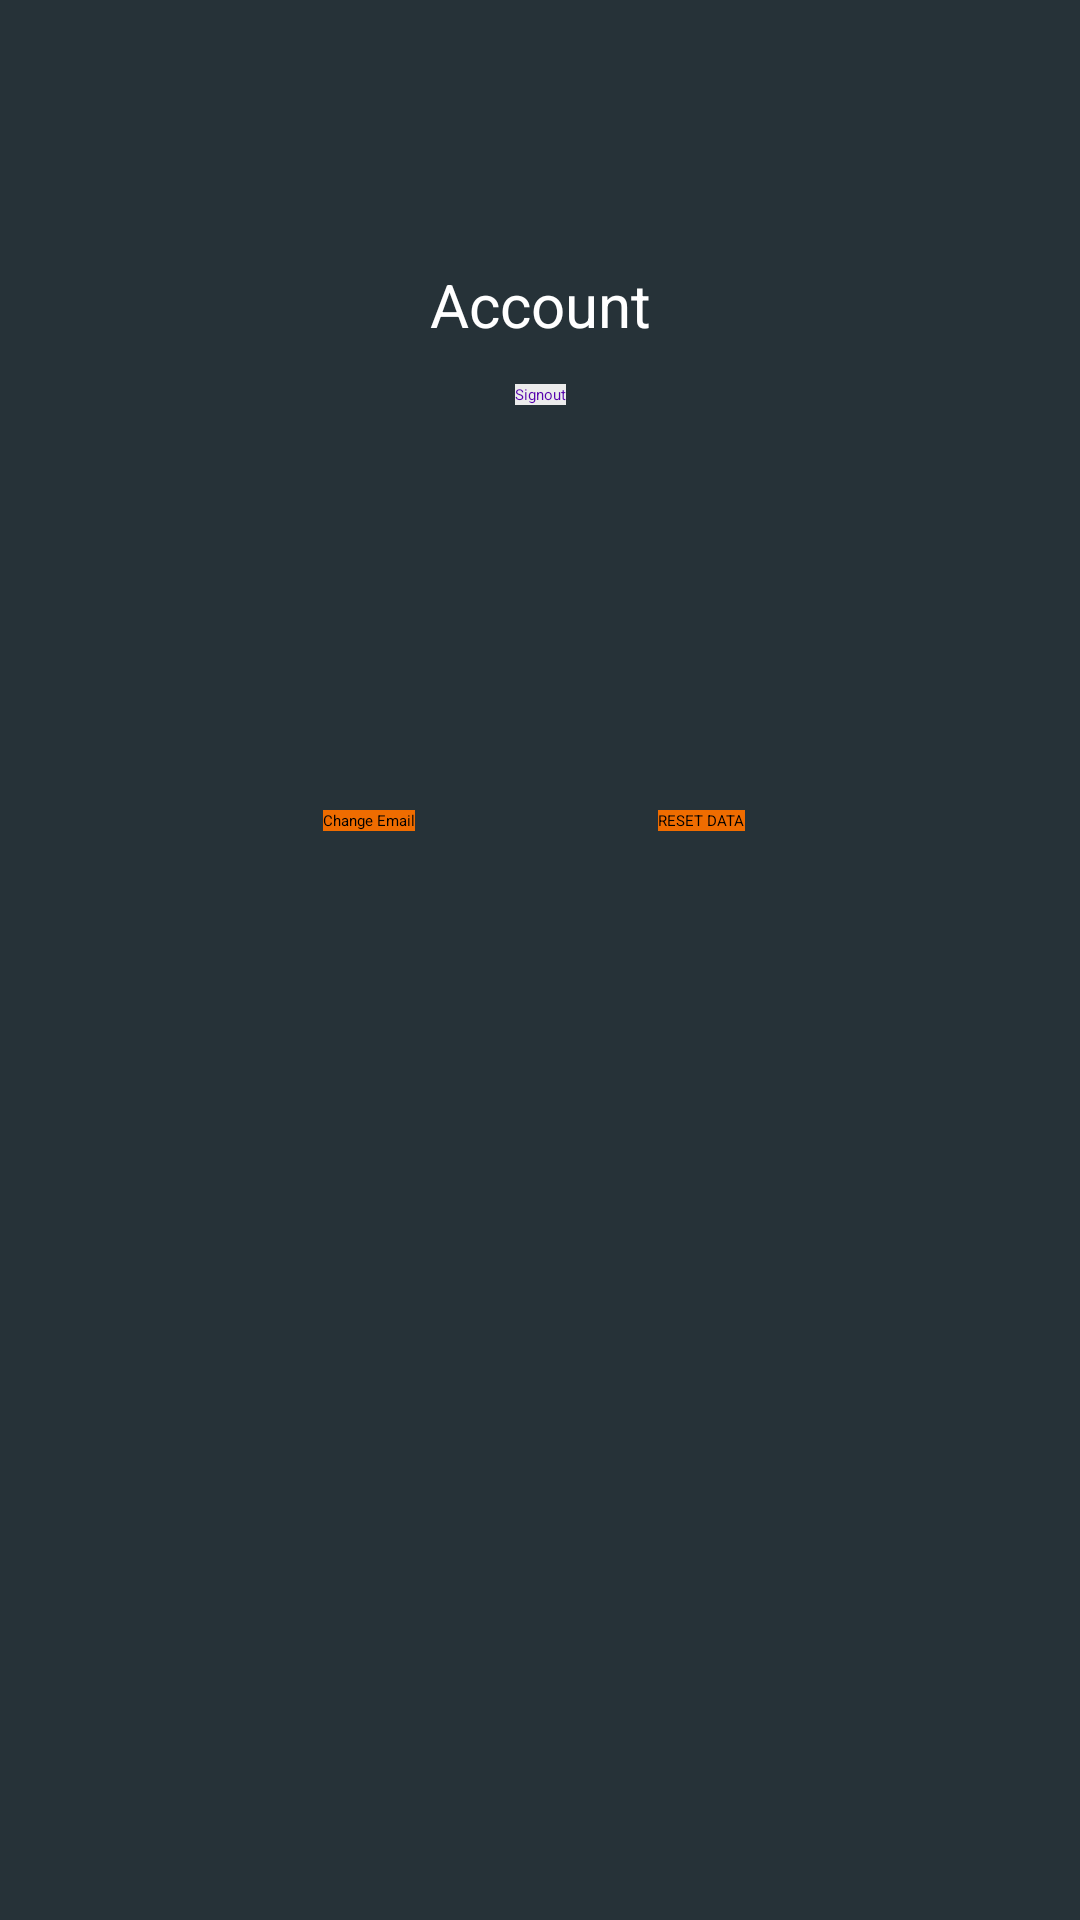

Layout XML and referenced resources for this Android screen:
<!-- AndroidManifest.xml: activity theme Theme.AppCompat.DayNight.LoginActivity -->
<!-- res/layout/activity_settings.xml -->
<?xml version="1.0" encoding="utf-8"?>
<androidx.constraintlayout.widget.ConstraintLayout xmlns:android="http://schemas.android.com/apk/res/android"
    xmlns:app="http://schemas.android.com/apk/res-auto"
    xmlns:tools="http://schemas.android.com/tools"
    android:layout_width="match_parent"
    android:layout_height="match_parent"
    android:background="#263238"
    tools:context=".SettingsActivity">

    <Button
        android:id="@+id/settings_reset_data"
        android:layout_width="wrap_content"
        android:layout_height="wrap_content"
        android:layout_marginStart="30dp"
        android:layout_marginTop="270dp"
        android:layout_marginEnd="80dp"
        android:background="#000000"
        android:backgroundTint="#EF6C00 "
        android:text="RESET DATA"
        android:textColor="#000000"
        app:layout_constraintEnd_toEndOf="parent"
        app:layout_constraintStart_toEndOf="@+id/settings_change_email"
        app:layout_constraintTop_toTopOf="parent" />

    <Button
        android:id="@+id/settings_signout_button"
        android:layout_width="wrap_content"
        android:layout_height="wrap_content"
        android:layout_marginTop="128dp"
        android:background="#F44336"
        android:backgroundTint="#ECECEC"
        android:text="Signout"
        android:textColor="#5603AD"
        app:layout_constraintEnd_toEndOf="parent"
        app:layout_constraintStart_toStartOf="parent"
        app:layout_constraintTop_toTopOf="parent" />

    <EditText
        android:id="@+id/textView11"
        android:layout_width="260dp"
        android:layout_height="wrap_content"
        android:layout_marginStart="57dp"
        android:layout_marginTop="192dp"
        android:layout_marginEnd="57dp"
        android:password="true"
        android:textColor="#FF5722"
        app:layout_constraintEnd_toEndOf="parent"
        app:layout_constraintStart_toStartOf="parent"
        app:layout_constraintTop_toTopOf="parent" />

    <TextView
        android:id="@+id/settings_account_title"
        android:layout_width="wrap_content"
        android:layout_height="wrap_content"
        android:layout_marginTop="88dp"
        android:text="Account"
        android:textColor="#FFFFFF"
        android:textSize="20sp"
        app:layout_constraintEnd_toEndOf="parent"
        app:layout_constraintStart_toStartOf="parent"
        app:layout_constraintTop_toTopOf="parent" />

    <Button
        android:id="@+id/settings_change_email"
        android:layout_width="wrap_content"
        android:layout_height="wrap_content"
        android:layout_marginStart="76dp"
        android:layout_marginTop="270dp"
        android:layout_marginEnd="19dp"
        android:background="#000000"
        android:backgroundTint="#EF6C00 "
        android:text="Change Email"
        android:textColor="#000000"
        app:layout_constraintEnd_toStartOf="@+id/settings_reset_data"
        app:layout_constraintStart_toStartOf="parent"
        app:layout_constraintTop_toTopOf="parent" />


</androidx.constraintlayout.widget.ConstraintLayout>
<!-- resources referenced by this layout -->
<resources>

</resources>
